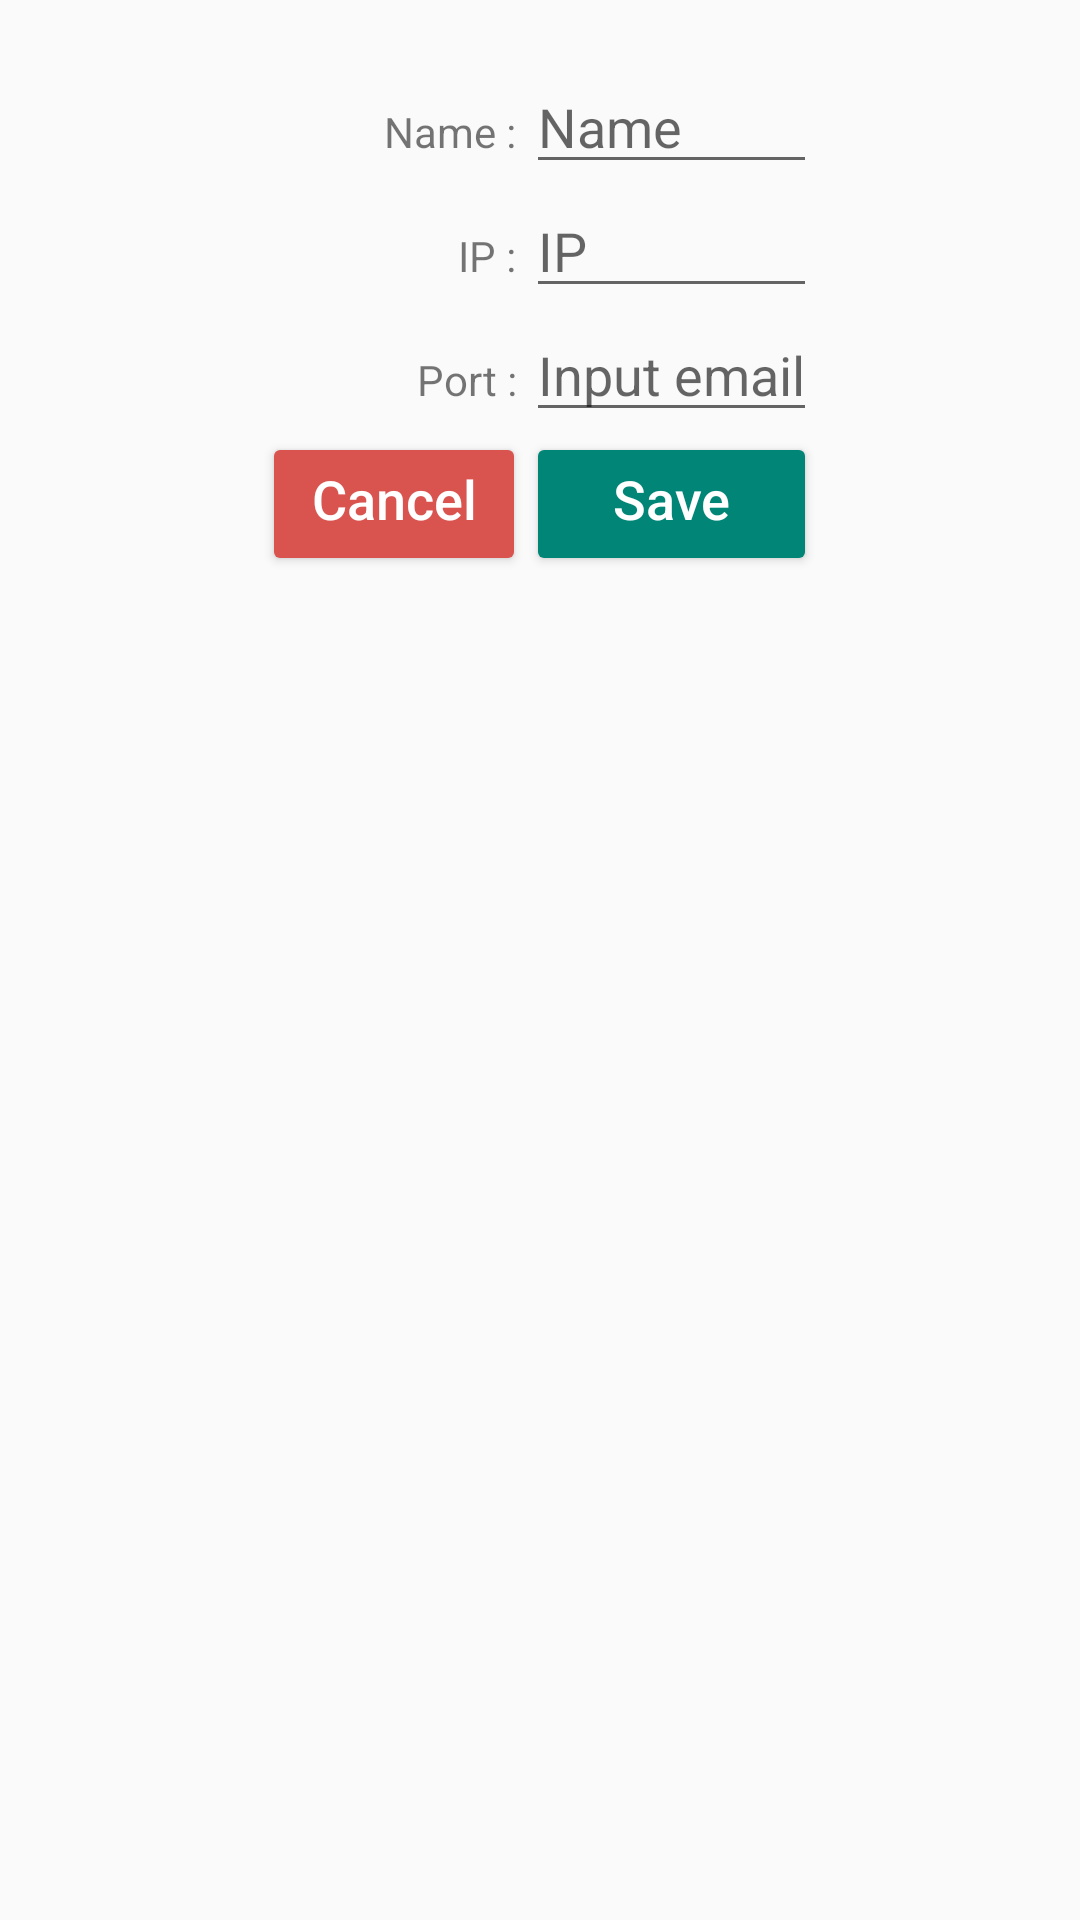

Layout XML and referenced resources for this Android screen:
<!-- AndroidManifest.xml: application theme AppTheme -->
<!-- res/layout/dialog_screen3_edit.xml -->
<?xml version="1.0" encoding="utf-8"?>
<TableLayout xmlns:android="http://schemas.android.com/apk/res/android"
    android:layout_width="match_parent"
    android:layout_height="match_parent"
    android:paddingTop="20dp">

    <TableRow
        android:layout_width="match_parent"
        android:layout_height="match_parent"
        android:gravity="center_horizontal"
        android:orientation="horizontal">

        <TextView
            android:gravity="end"
            android:text="Name : " />

        <EditText
            android:id="@+id/name_edittext"
            android:hint="Name"
            android:inputType="text" />

    </TableRow>

    <TableRow
        android:layout_width="match_parent"
        android:layout_height="match_parent"
        android:gravity="center_horizontal"
        android:orientation="horizontal">

        <TextView
            android:gravity="end"
            android:text="IP : " />

        <EditText
            android:id="@+id/ip_edittext"
            android:hint="IP"
            android:inputType="text" />

    </TableRow>

    <TableRow
        android:layout_width="match_parent"
        android:layout_height="match_parent"
        android:gravity="center_horizontal"
        android:orientation="horizontal">

        <TextView
            android:gravity="end"
            android:text="Port : " />

        <EditText
            android:id="@+id/port_edittext"
            android:hint="Input email"
            android:inputType="number" />

    </TableRow>

    <TableRow android:gravity="center_horizontal">

        <Button
            android:id="@+id/btnCancel"
            android:layout_width="wrap_content"
            android:layout_height="wrap_content"
            android:layout_marginBottom="20dp"
            android:drawableStart="@drawable/ic_cancel_white_24dp"
            android:drawableLeft="@drawable/ic_cancel_white_24dp"
            android:gravity="center_horizontal"
            android:text="@string/action_cancel"
            android:textAllCaps="false"
            android:textSize="@dimen/dimen_textSize5"
            android:theme="@style/ErrorButton" />


        <Button
            android:id="@+id/btnSave"
            android:layout_width="wrap_content"
            android:layout_height="wrap_content"
            android:layout_marginBottom="20dp"
            android:drawableStart="@drawable/ic_save_white_24dp"
            android:drawableLeft="@drawable/ic_save_white_24dp"
            android:gravity="center_horizontal"
            android:text="@string/action_save"
            android:textAllCaps="false"
            android:textSize="@dimen/dimen_textSize5"
            android:theme="@style/PrimaryButton" />

    </TableRow>

</TableLayout>
<!-- resources referenced by this layout -->
<resources>
  <dimen name="dimen_textSize5">18sp</dimen>
  <string name="action_cancel">Cancel</string>
  <string name="action_save">Save</string>
  <style name="ErrorButton" parent="Theme.AppCompat">
          <item name="colorButtonNormal">@color/colorError</item>
          <item name="colorAccent">@color/white</item>
      </style>
  <style name="PrimaryButton" parent="Theme.AppCompat">
          <item name="colorButtonNormal">@color/colorPrimary</item>
          <item name="colorAccent">@color/white</item>
          
      </style>
  <style name="AppTheme" parent="Theme.AppCompat.Light.DarkActionBar">
          
          <item name="colorPrimary">@color/colorPrimary</item>
          <item name="colorPrimaryDark">@color/colorPrimaryDark</item>
          <item name="colorAccent">@color/colorAccent</item>
      </style>
  <color name="colorError">#d9534f</color>
  <color name="white">#ffffff</color>
  <color name="colorPrimary">#008577</color>
  <color name="colorPrimaryDark">#00574B</color>
  <color name="colorAccent">#D81B60</color>
</resources>
